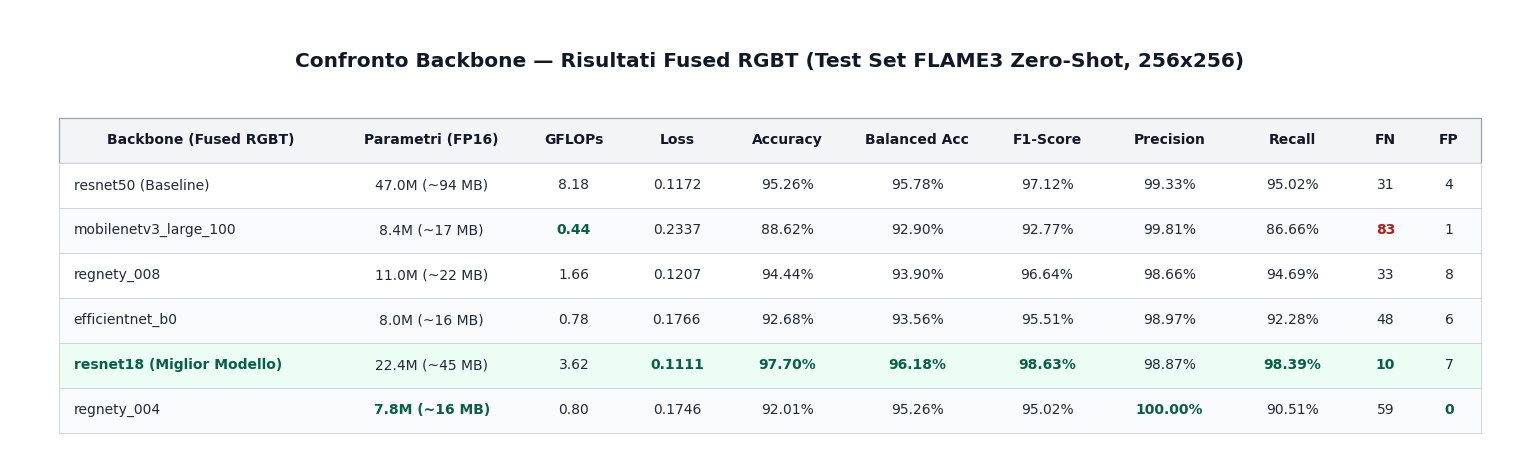

Reproduce this figure in Python.
import os
import matplotlib
matplotlib.use("Agg")
import matplotlib.pyplot as plt
import matplotlib.patches as patches


def create_backbone_comparison(output_path="Results/confronto_backbone.png"):
    os.makedirs(os.path.dirname(output_path), exist_ok=True)

    fig_w, fig_h = 15.5, 4.8
    fig, ax = plt.subplots(figsize=(fig_w, fig_h), dpi=200)
    ax.set_xlim(0, fig_w)
    ax.set_ylim(0, fig_h)
    ax.axis("off")

    fig.patch.set_facecolor("white")
    ax.set_facecolor("white")

    font_main = "DejaVu Sans"

    # Titolo principale
    ax.text(
        fig_w / 2,
        fig_h - 0.55,
        "Confronto Backbone — Risultati Fused RGBT (Test Set FLAME3 Zero-Shot, 256x256)",
        fontsize=14.5,
        fontweight="bold",
        color="#111827",
        ha="center",
        va="center",
        family=font_main,
    )

    headers = [
        "Backbone (Fused RGBT)",
        "Parametri (FP16)",
        "GFLOPs",
        "Loss",
        "Accuracy",
        "Balanced Acc",
        "F1-Score",
        "Precision",
        "Recall",
        "FN",
        "FP",
    ]
    col_widths = [2.9, 1.8, 1.1, 1.0, 1.25, 1.4, 1.25, 1.25, 1.25, 0.65, 0.65]  # tot = 14.5

    rows = [
        [
            ["resnet50 (Baseline)", col_widths[0], "left"],
            ["47.0M (~94 MB)", col_widths[1], "center"],
            ["8.18", col_widths[2], "center"],
            ["0.1172", col_widths[3], "center"],
            ["95.26%", col_widths[4], "center"],
            ["95.78%", col_widths[5], "center"],
            ["97.12%", col_widths[6], "center"],
            ["99.33%", col_widths[7], "center"],
            ["95.02%", col_widths[8], "center"],
            ["31", col_widths[9], "center"],
            ["4", col_widths[10], "center"],
        ],
        [
            ["mobilenetv3_large_100", col_widths[0], "left"],
            ["8.4M (~17 MB)", col_widths[1], "center"],
            [("0.44", "#065F46"), col_widths[2], "center"],
            ["0.2337", col_widths[3], "center"],
            ["88.62%", col_widths[4], "center"],
            ["92.90%", col_widths[5], "center"],
            ["92.77%", col_widths[6], "center"],
            ["99.81%", col_widths[7], "center"],
            ["86.66%", col_widths[8], "center"],
            [("83", "#B91C1C"), col_widths[9], "center"],
            ["1", col_widths[10], "center"],
        ],
        [
            ["regnety_008", col_widths[0], "left"],
            ["11.0M (~22 MB)", col_widths[1], "center"],
            ["1.66", col_widths[2], "center"],
            ["0.1207", col_widths[3], "center"],
            ["94.44%", col_widths[4], "center"],
            ["93.90%", col_widths[5], "center"],
            ["96.64%", col_widths[6], "center"],
            ["98.66%", col_widths[7], "center"],
            ["94.69%", col_widths[8], "center"],
            ["33", col_widths[9], "center"],
            ["8", col_widths[10], "center"],
        ],
        [
            ["efficientnet_b0", col_widths[0], "left"],
            ["8.0M (~16 MB)", col_widths[1], "center"],
            ["0.78", col_widths[2], "center"],
            ["0.1766", col_widths[3], "center"],
            ["92.68%", col_widths[4], "center"],
            ["93.56%", col_widths[5], "center"],
            ["95.51%", col_widths[6], "center"],
            ["98.97%", col_widths[7], "center"],
            ["92.28%", col_widths[8], "center"],
            ["48", col_widths[9], "center"],
            ["6", col_widths[10], "center"],
        ],
        [
            [("resnet18 (Miglior Modello)", "#065F46"), col_widths[0], "left"],
            ["22.4M (~45 MB)", col_widths[1], "center"],
            ["3.62", col_widths[2], "center"],
            [("0.1111", "#065F46"), col_widths[3], "center"],
            [("97.70%", "#065F46"), col_widths[4], "center"],
            [("96.18%", "#065F46"), col_widths[5], "center"],
            [("98.63%", "#065F46"), col_widths[6], "center"],
            ["98.87%", col_widths[7], "center"],
            [("98.39%", "#065F46"), col_widths[8], "center"],
            [("10", "#065F46"), col_widths[9], "center"],
            ["7", col_widths[10], "center"],
        ],
        [
            ["regnety_004", col_widths[0], "left"],
            [("7.8M (~16 MB)", "#065F46"), col_widths[1], "center"],
            ["0.80", col_widths[2], "center"],
            ["0.1746", col_widths[3], "center"],
            ["92.01%", col_widths[4], "center"],
            ["95.26%", col_widths[5], "center"],
            ["95.02%", col_widths[6], "center"],
            [("100.00%", "#065F46"), col_widths[7], "center"],
            ["90.51%", col_widths[8], "center"],
            ["59", col_widths[9], "center"],
            [("0", "#065F46"), col_widths[10], "center"],
        ],
    ]

    x = 0.5
    curr_y = fig_h - 1.15
    row_height = 0.48
    tot_w = sum(col_widths)

    # Header
    hdr_rect = patches.Rectangle(
        (x, curr_y - row_height),
        tot_w,
        row_height,
        facecolor="#F3F4F6",
        edgecolor="#9CA3AF",
        linewidth=0.9,
    )
    ax.add_patch(hdr_rect)

    cur_x = x
    for h, w in zip(headers, col_widths):
        ax.text(
            cur_x + w / 2,
            curr_y - row_height / 2,
            h,
            fontsize=10.0,
            fontweight="bold",
            color="#111827",
            ha="center",
            va="center",
            family=font_main,
        )
        cur_x += w

    curr_y -= row_height

    # Data rows
    for r_idx, row in enumerate(rows):
        row_bg = "#ECFDF5" if r_idx == 4 else ("#F9FAFB" if r_idx % 2 == 1 else "#FFFFFF")
        r_rect = patches.Rectangle(
            (x, curr_y - row_height),
            tot_w,
            row_height,
            facecolor=row_bg,
            edgecolor="#D1D5DB",
            linewidth=0.7,
        )
        ax.add_patch(r_rect)

        cur_x = x
        for val, w, align in row:
            t_x = (
                cur_x + w / 2
                if align == "center"
                else (cur_x + 0.15 if align == "left" else cur_x + w - 0.15)
            )
            val_text = val[0] if isinstance(val, tuple) else str(val)
            font_weight = "bold" if isinstance(val, tuple) else "normal"
            color = val[1] if isinstance(val, tuple) and len(val) > 1 else "#1F2937"

            ax.text(
                t_x,
                curr_y - row_height / 2,
                val_text,
                fontsize=10.0,
                fontweight=font_weight,
                color=color,
                ha=align,
                va="center",
                family=font_main,
            )
            cur_x += w

        curr_y -= row_height

    plt.tight_layout()
    plt.savefig(output_path, dpi=200, facecolor="white", edgecolor="none")
    plt.close()
    print(f"Tabella confronto backbone salvata in: {output_path}")


if __name__ == "__main__":
    create_backbone_comparison()
